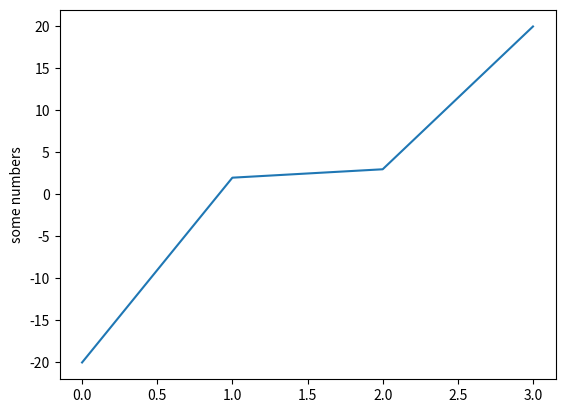

Recreate this plot in Python.
import matplotlib.pyplot as plt
plt.plot([-20, 2, 3, 20])
plt.ylabel('some numbers')
plt.show()